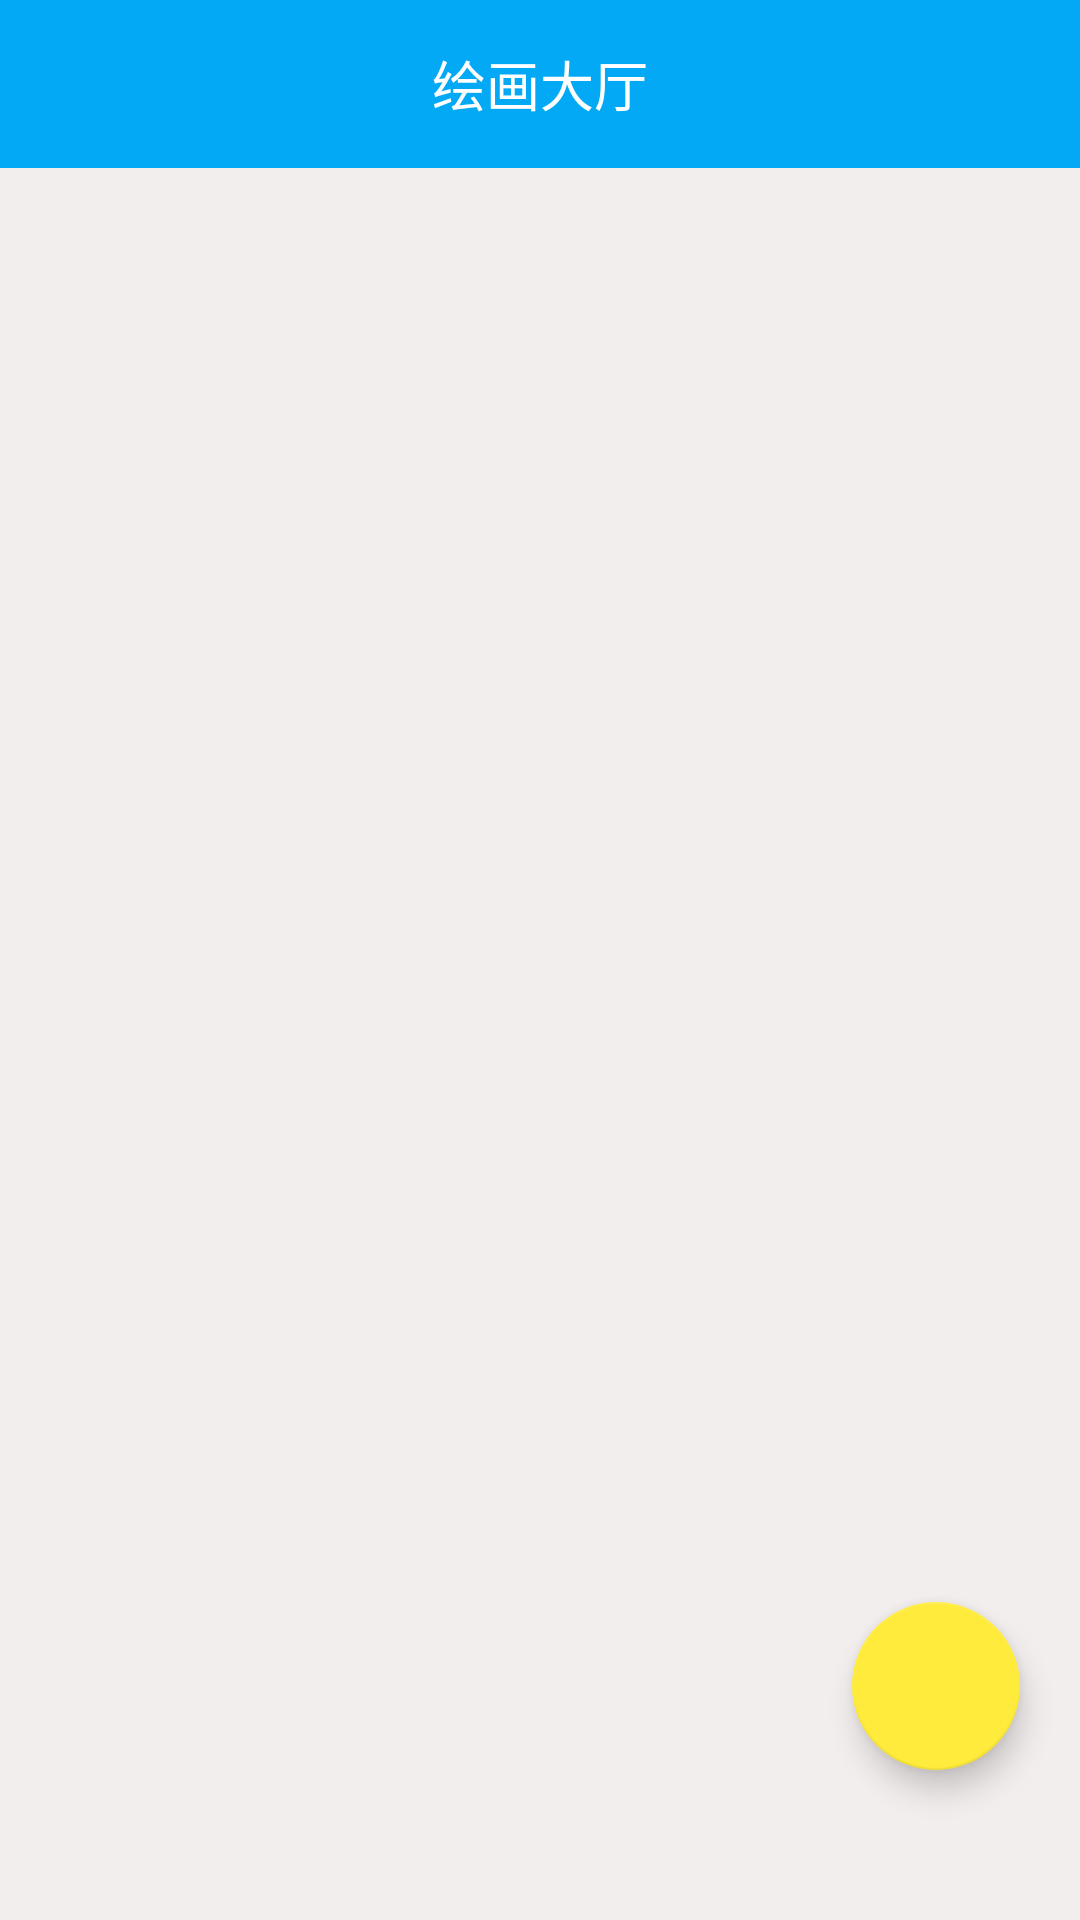

Reconstruct the res/layout file that produces this screen, plus the resources it refers to.
<!-- AndroidManifest.xml: application theme Theme.Android -->
<!-- res/layout/activity_home.xml -->
<?xml version="1.0" encoding="utf-8"?>
<RelativeLayout xmlns:android="http://schemas.android.com/apk/res/android"
    xmlns:app="http://schemas.android.com/apk/res-auto"
    android:layout_width="match_parent"
    android:layout_height="match_parent"
    android:background="#F3EEEE">

    <TextView
        android:id="@+id/tv_title"
        android:layout_width="match_parent"
        android:layout_height="56dp"
        android:background="@color/primary"
        android:fontFamily="sans-serif-medium"
        android:gravity="center"
        android:text="绘画大厅"
        android:textColor="@color/white"
        android:textSize="18sp" />

    <androidx.recyclerview.widget.RecyclerView
        android:layout_width="match_parent"
        android:layout_height="match_parent"
        android:layout_below="@+id/tv_title"
        android:id="@+id/recycler_view"
        android:background="#F3EEEE"
        android:paddingLeft="15dp"
        android:paddingTop="25dp"
        android:paddingRight="15dp" />

    <com.google.android.material.floatingactionbutton.FloatingActionButton
        android:id="@+id/fab"
        android:layout_width="wrap_content"
        android:layout_height="wrap_content"
        android:layout_alignParentRight="true"
        android:layout_alignParentBottom="true"
        android:layout_marginEnd="20dp"
        android:layout_marginBottom="50dp"
        android:src="@drawable/ic_add"
        app:backgroundTint="@color/accent" />

    <TextView
        android:layout_width="match_parent"
        android:layout_height="match_parent"
        android:layout_below="@+id/tv_title"
        android:gravity="center"
        android:text="空空如也~"
        android:id="@+id/empty_view"
        android:visibility="invisible" />

</RelativeLayout>
<!-- resources referenced by this layout -->
<resources>
  <color name="accent">#FFEB3B</color>
  <color name="primary">#03A9F4</color>
  <color name="white">#FFFFFFFF</color>
  <style name="Theme.Android" parent="Theme.MaterialComponents.DayNight.DarkActionBar">
          
          <item name="android:statusBarColor">?attr/colorPrimaryVariant</item>
          
      </style>
</resources>
